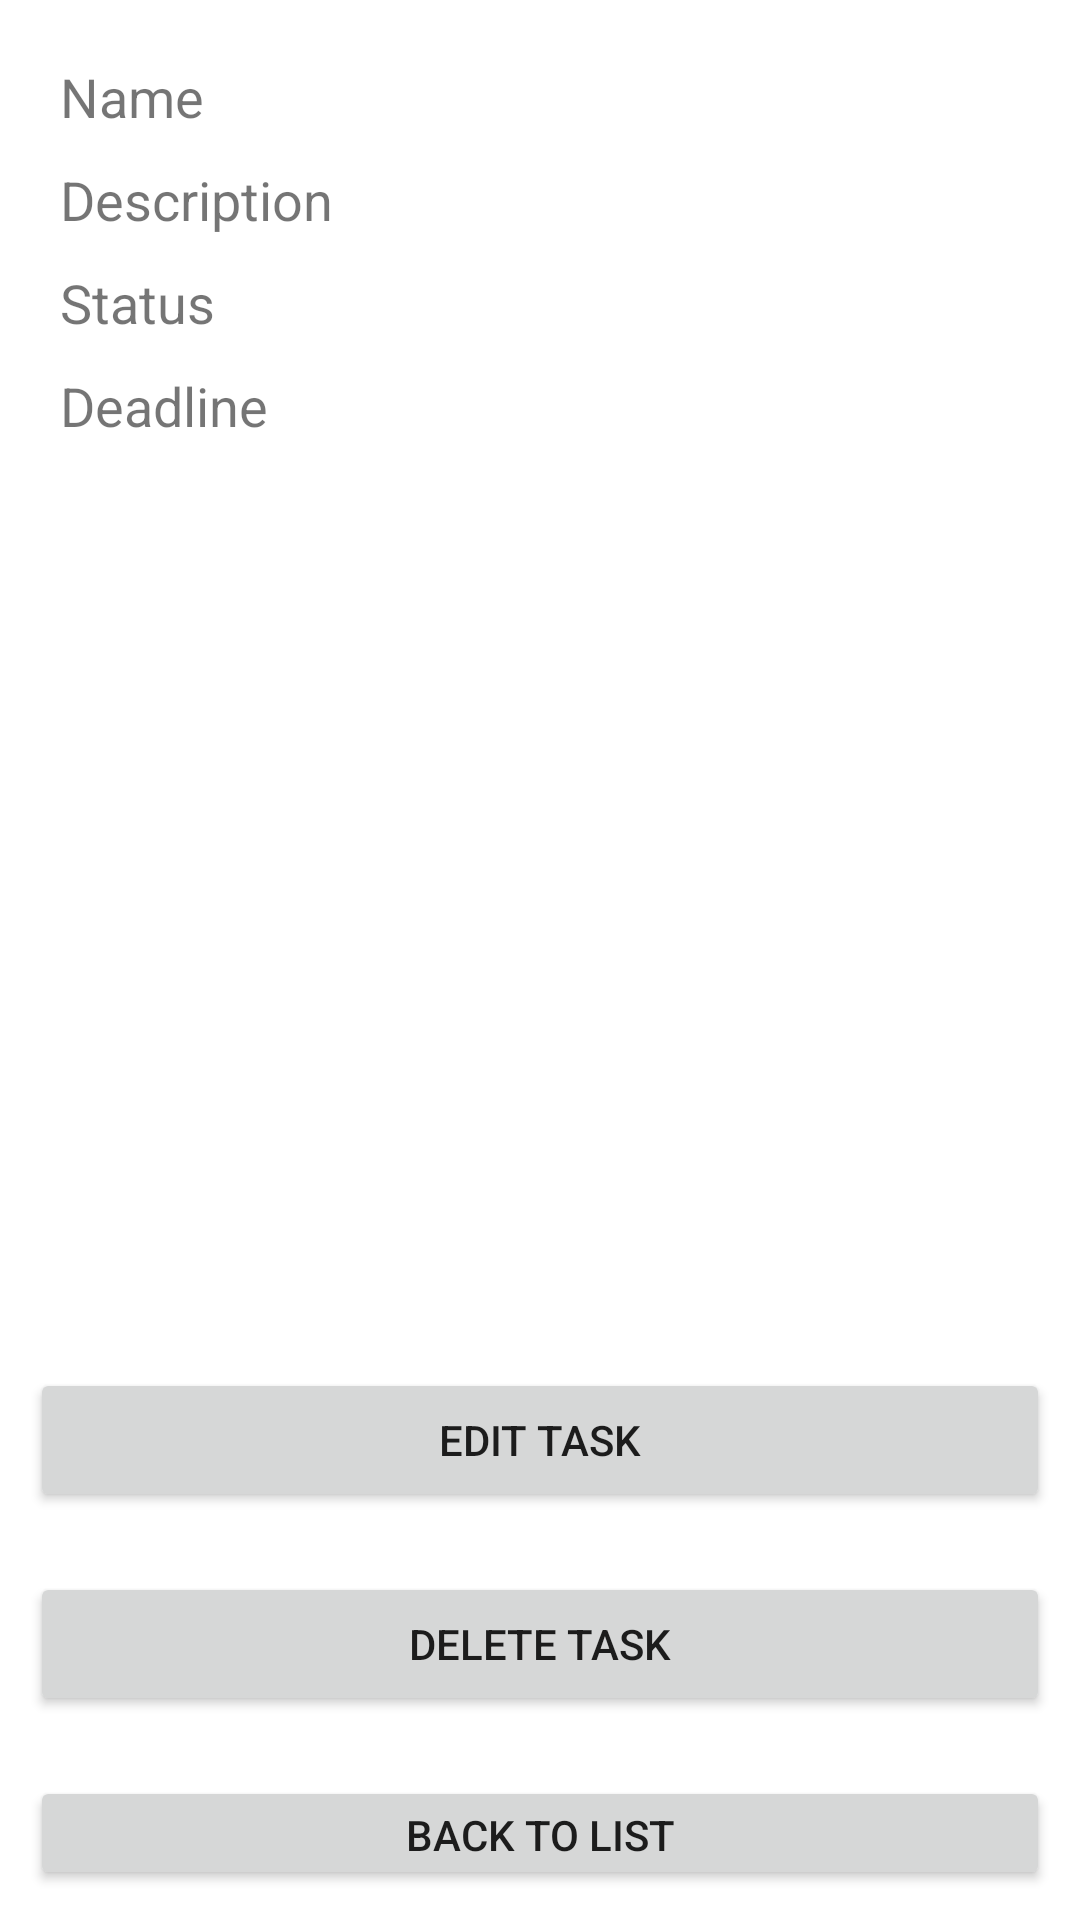

Android layout source for this screen:
<!-- AndroidManifest.xml: application theme Theme.ConRep -->
<!-- res/layout/activity_view_task.xml -->
<?xml version="1.0" encoding="utf-8"?>
<androidx.constraintlayout.widget.ConstraintLayout xmlns:android="http://schemas.android.com/apk/res/android"
    xmlns:app="http://schemas.android.com/apk/res-auto"
    xmlns:tools="http://schemas.android.com/tools"
    android:layout_width="match_parent"
    android:layout_height="match_parent"
    tools:context=".ui.task.ViewTask">

    <LinearLayout
        android:layout_width="match_parent"
        android:layout_height="match_parent"
        android:orientation="vertical"
        tools:layout_editor_absoluteX="0dp"
        tools:layout_editor_absoluteY="0dp">

        <LinearLayout
            android:layout_width="match_parent"
            android:layout_height="426dp"
            android:layout_marginTop="20dp"
            android:orientation="vertical">

            <LinearLayout
                android:layout_width="match_parent"
                android:layout_height="wrap_content"
                android:orientation="horizontal">

                <TextView
                    android:id="@+id/tvTaskNameL"
                    android:layout_width="match_parent"
                    android:layout_height="match_parent"
                    android:layout_gravity="left"
                    android:layout_marginVertical="5dp"
                    android:layout_marginLeft="20dp"
                    android:layout_marginRight="20dp"
                    android:layout_weight="1"
                    android:text="@string/name"
                    android:textSize="18sp" />

                <TextView
                    android:id="@+id/tvTaskName"
                    android:layout_width="match_parent"
                    android:layout_height="match_parent"
                    android:layout_gravity="right"
                    android:layout_marginVertical="5dp"
                    android:layout_marginLeft="20dp"
                    android:layout_marginRight="20dp"
                    android:layout_weight="1"
                    android:textSize="18sp" />
            </LinearLayout>

            <LinearLayout
                android:layout_width="match_parent"
                android:layout_height="wrap_content"
                android:orientation="horizontal">

                <TextView
                    android:id="@+id/tvTaskDescL"
                    android:layout_width="match_parent"
                    android:layout_height="match_parent"
                    android:layout_gravity="left"
                    android:layout_marginVertical="5dp"
                    android:layout_marginLeft="20dp"
                    android:layout_marginRight="20dp"
                    android:layout_weight="1"
                    android:text="@string/description"
                    android:textSize="18sp" />

                <TextView
                    android:id="@+id/tvTaskDesc"
                    android:layout_width="match_parent"
                    android:layout_height="match_parent"
                    android:layout_gravity="right"
                    android:layout_marginVertical="5dp"
                    android:layout_marginLeft="20dp"
                    android:layout_marginRight="20dp"
                    android:layout_weight="1"
                    android:textSize="18sp" />
            </LinearLayout>

            <LinearLayout
                android:layout_width="match_parent"
                android:layout_height="wrap_content"
                android:orientation="horizontal">

                <TextView
                    android:id="@+id/tvTaskStatusL"
                    android:layout_width="match_parent"
                    android:layout_height="match_parent"
                    android:layout_gravity="left"
                    android:layout_marginVertical="5dp"
                    android:layout_marginLeft="20dp"
                    android:layout_marginRight="20dp"
                    android:layout_weight="1"
                    android:text="@string/status"
                    android:textSize="18sp" />

                <TextView
                    android:id="@+id/tvTaskStatus"
                    android:layout_width="match_parent"
                    android:layout_height="match_parent"
                    android:layout_gravity="right"
                    android:layout_marginVertical="5dp"
                    android:layout_marginLeft="20dp"
                    android:layout_marginRight="20dp"
                    android:layout_weight="1"
                    android:textSize="18sp" />
            </LinearLayout>

            <LinearLayout
                android:layout_width="match_parent"
                android:layout_height="wrap_content"
                android:orientation="horizontal">

                <TextView
                    android:id="@+id/tvTaskDeadlineL"
                    android:layout_width="match_parent"
                    android:layout_height="match_parent"
                    android:layout_gravity="left"
                    android:layout_marginVertical="5dp"
                    android:layout_marginLeft="20dp"
                    android:layout_marginRight="20dp"
                    android:layout_weight="1"
                    android:text="@string/deadline"
                    android:textSize="18sp" />

                <TextView
                    android:id="@+id/tvTaskDeadline"
                    android:layout_width="match_parent"
                    android:layout_height="match_parent"
                    android:layout_gravity="right"
                    android:layout_marginVertical="5dp"
                    android:layout_marginLeft="20dp"
                    android:layout_marginRight="20dp"
                    android:layout_weight="1"
                    android:textSize="18sp" />
            </LinearLayout>

        </LinearLayout>

        <Button
            android:id="@+id/btnEditTask"
            android:layout_width="match_parent"
            android:layout_height="wrap_content"
            android:layout_margin="10dp"
            android:text="@string/edit_task" />

        <Button
            android:id="@+id/btnDeleteTask"
            android:layout_width="match_parent"
            android:layout_height="wrap_content"
            android:layout_margin="10dp"
            android:text="@string/delete_task" />

        <Button
            android:id="@+id/btnBackToTaskList"
            android:layout_width="match_parent"
            android:layout_height="wrap_content"
            android:layout_margin="10dp"
            android:text="@string/back_to_list" />
    </LinearLayout>
</androidx.constraintlayout.widget.ConstraintLayout>
<!-- resources referenced by this layout -->
<resources>
  <string name="back_to_list">Back To List</string>
  <string name="deadline">Deadline</string>
  <string name="delete_task">Delete Task</string>
  <string name="description">Description</string>
  <string name="edit_task">Edit Task</string>
  <string name="name">Name</string>
  <string name="status">Status</string>
  <style name="Theme.ConRep" parent="Theme.MaterialComponents.DayNight.DarkActionBar">
          
          <item name="colorPrimary">@color/purple_500</item>
          <item name="colorPrimaryVariant">@color/purple_700</item>
          <item name="colorOnPrimary">@color/white</item>
          
          <item name="colorSecondary">@color/teal_200</item>
          <item name="colorSecondaryVariant">@color/teal_700</item>
          <item name="colorOnSecondary">@color/black</item>
          
          <item name="android:statusBarColor" tools:targetApi="l">?attr/colorPrimaryVariant</item>
          
      </style>
  <color name="purple_500">#FF6200EE</color>
  <color name="purple_700">#FF3700B3</color>
  <color name="white">#FFFFFFFF</color>
  <color name="teal_200">#FF03DAC5</color>
  <color name="teal_700">#FF018786</color>
  <color name="black">#FF000000</color>
</resources>
